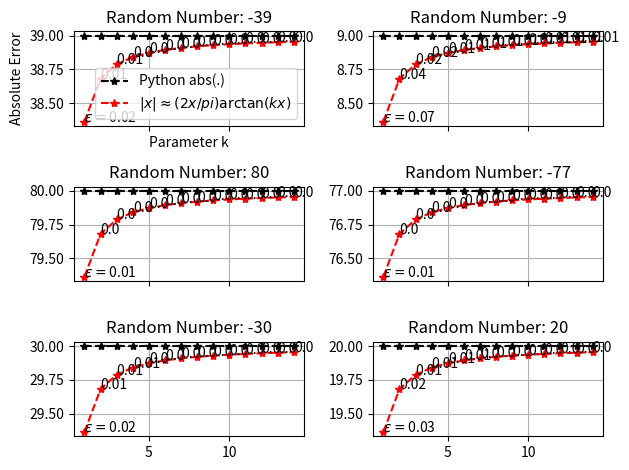

The matplotlib source for this figure:
"""
This is a comparison of the absolute value function calculated by Python vs the 
[redacted]

Coder: 
[redacted]
    [email redacted]
    Universidad Nacional de Colombia 
[redacted]

Date:
    Januray 2025
"""

import matplotlib.pyplot as plt
import random
import numpy as np

def abs_smooth_approximation(x, k=10):
    """This function calculates the smoth approximation of the absolute value of
    a given number by means of the formula:

    |x| \approx 2*x / pi atan (k*x) 

    Args:
    -----
        x (float): desired number to calculate its absolute value.
        k (int): Default = 10. Parameter > 0 for the approximation. 
    
    Returns:
    --------
        float: absolute value approximation.
    """
    return 2*x/np.pi*np.arctan(k*x)


# Execute comparison analysis.
if __name__ == "__main__":

    # -----
    # Evaluate the approximation.
    # This example was coded withoyt the use of numpy just because. 
    # A beter implementation could be made.

    # Generate random integers.
    lims = 100
    nnum = 6
    random_numbers = [random.randint(-lims, lims) for _ in range(nnum)]

    # Calculate the absolute value of the random numbers.
    abs_python = []
    abs_approx = []
    for number in random_numbers:
        abs_python.append(abs(number))
        abs_approx.append(abs_smooth_approximation(number))

    # -----
    # Present the results in an aligned table format

    print("\n--- Abs values for k = 10.")
    print(f"{'Random numbers:':<30} {random_numbers}")
    print(f"{'Absolute value Python:':<30} {abs_python}")
    print(f"{'Absolute value approximation:':<30} {abs_approx}")

    # -----
    # Verify the variation of the parameter k.

    # Create a list of possible values of k.
    kk = [k for k in range(1,15)]

    # Empties lists to store the calculation and the respective errors. 
    abs_approx_kk = []
    absolute_error = []

    # Calculate each random number's abs value varying the parameter k.
    for i, number in enumerate(random_numbers):

        # a meantime empty list. 
        abs_approx_meantime = []
        error_meantime = []

        # Vary k.
        for k in kk:
            abs_approx_meantime.append(abs_smooth_approximation(number, k=k))
            # Calculate and store the absolute error.
            error = (abs_python[i] - abs_smooth_approximation(number, k=k)) / abs_python[i]
            # round the absolute error.
            error_meantime.append(round(error, 2))

        # Store the abs calculated for each k and its absolute erro.
        abs_approx_kk.append(abs_approx_meantime)
        absolute_error.append(error_meantime)

    # -----
    # Plot the results

    # Create subplots
    fig, axes = plt.subplots(3, 2, sharex=True)

    # Plot for each random number
    for i, ax in enumerate(axes.flatten()):
        
        # Plot the absolute value by python and by approximation 
        ax.plot(kk, [abs_python[i]]*len(kk), "k*--", label="Python abs(.)")
        ax.plot(kk, abs_approx_kk[i], "r*--", label=r"$|x| \approx (2x / pi) \arctan (kx)$")

        # Plot the absolute error at each k.
        for j, k in enumerate(kk):
            if j == 0:
                ax.text(k, abs_approx_kk[i][j], f"$\epsilon=${absolute_error[i][j]}")
            else:
                ax.text(k, abs_approx_kk[i][j], absolute_error[i][j])


        ax.grid()
        # Add labels and legend only on the first plot
        if i == 0:
            ax.set_xlabel("Parameter k")
            ax.set_ylabel("Absolute Error")
            ax.legend(loc="lower right")
        else:
            # Remove labels for other subplots
            ax.set_xlabel("")
            ax.set_ylabel("")

        # Title for each subplot
        ax.set_title(f"Random Number: {random_numbers[i]}")

    # Adjust layout
    plt.tight_layout()
    # Show the plot
    plt.show()

# Fin :)